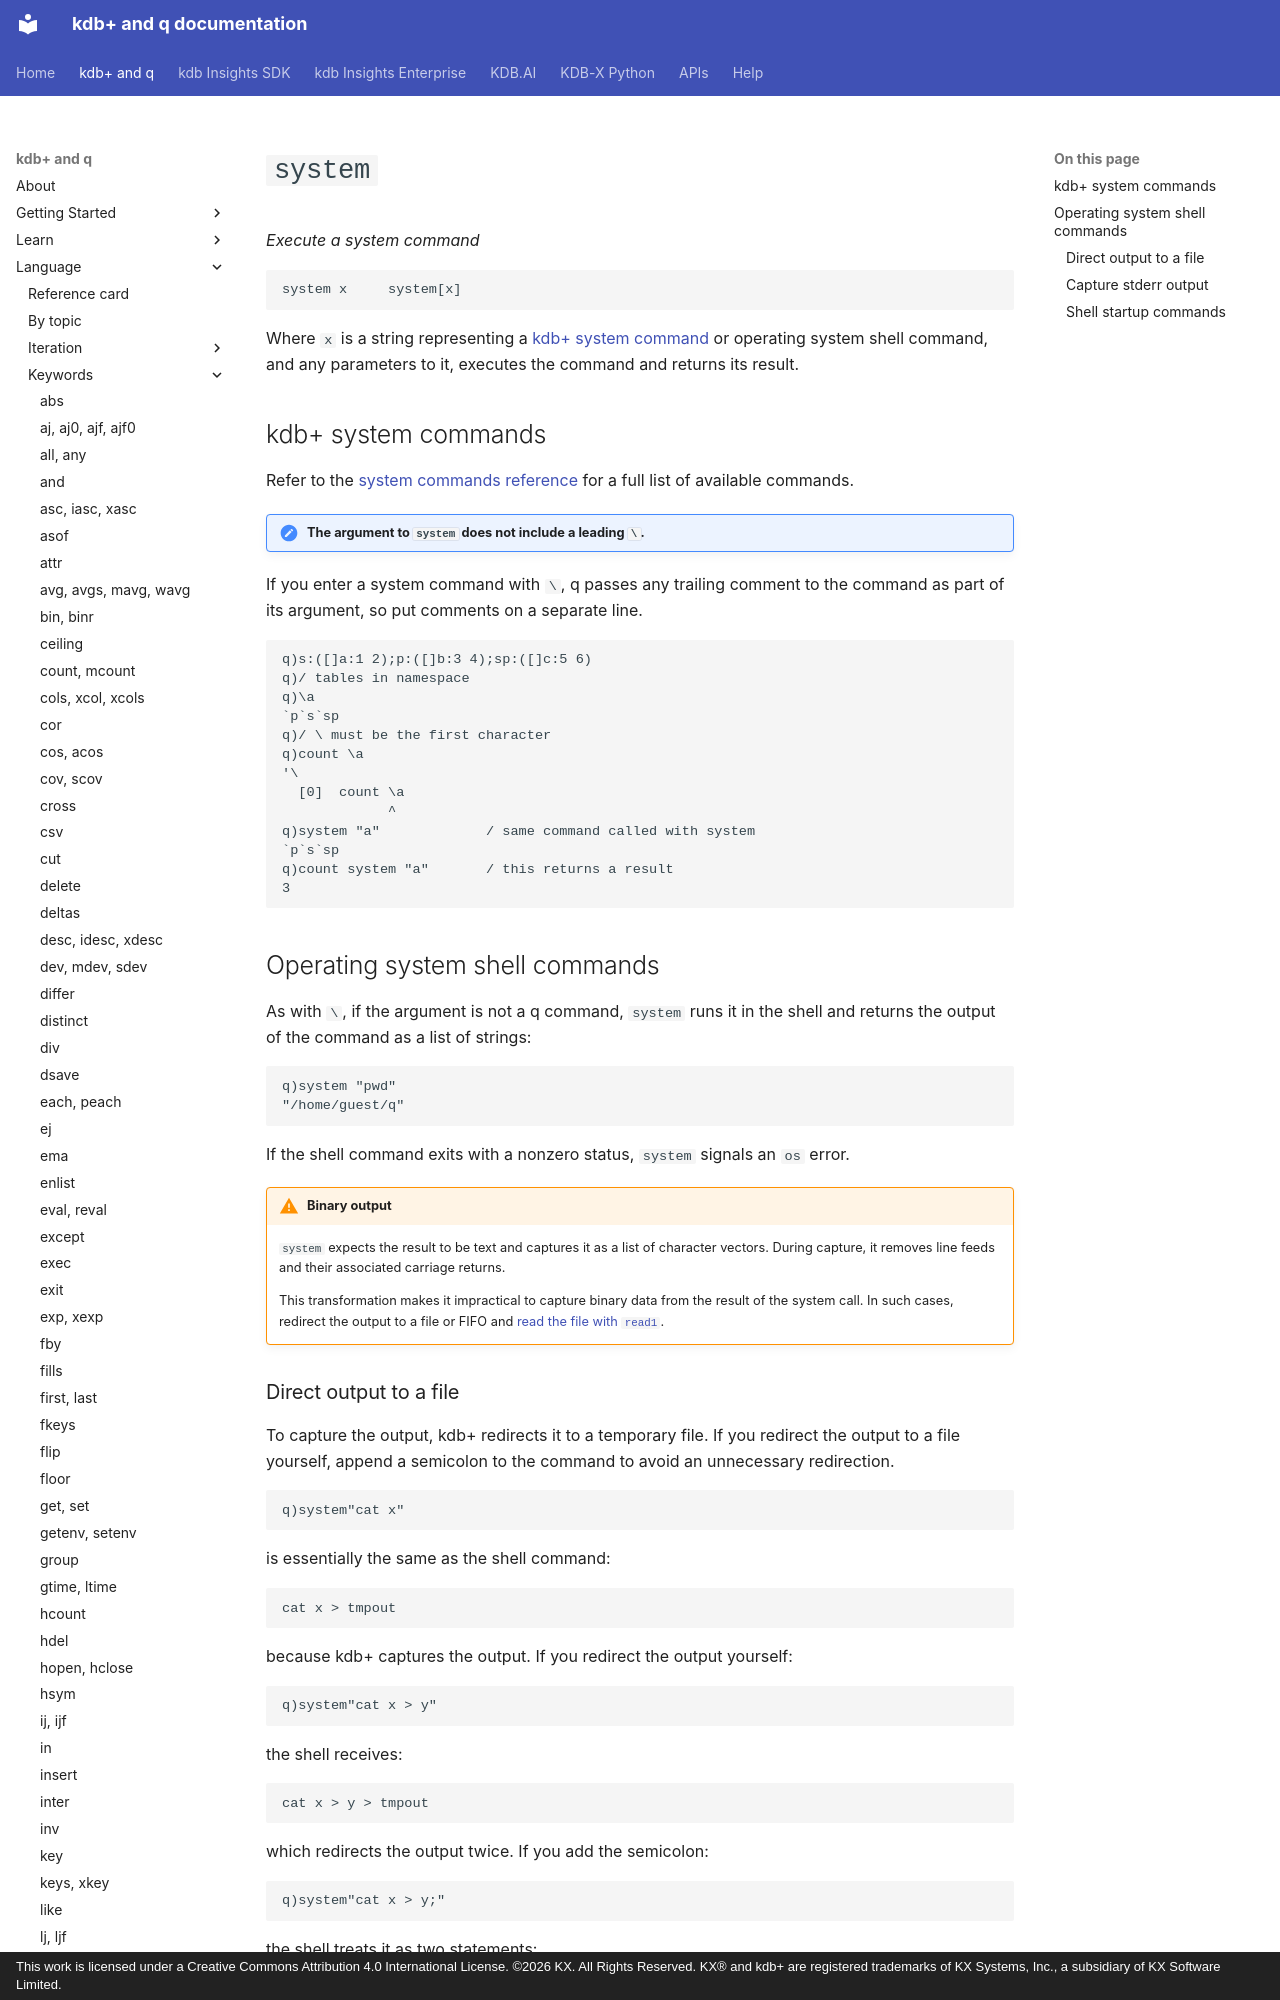

repository: KxSystems/docs · page: ref/system/index.html · generator: mkdocs · copyright: This work is licensed under a Creative Commons Attribution 4.0 International License. ©2026 KX. All Rights Reserved. KX® and kdb+ are registered trademarks of KX Systems, Inc., a subsidiary of KX Software Limited.

---
title: system keyword executes a system command | Reference | kdb+ and q documentation
description: system is a q keyword that executes a system command.
keywords: command, system, shell, os, kdb+, q
author: KX Systems, Inc., a subsidiary of KX Software Limited
---

# `system`

_Execute a system command_

```syntax
system x     system[x]
```

Where `x` is a string representing a [kdb+ system command](../basics/syscmds.md) or operating system shell command, and any parameters to it, executes the command and returns its result.

## kdb+ system commands

Refer to the [system commands reference](../basics/syscmds.md) for a full list of available commands.

!!! note "The argument to `system` does not include a leading `\`."

If you enter a system command with `\`, q passes any trailing comment to the command as part of its argument, so put comments on a separate line.

```q
q)s:([]a:1 2);p:([]b:3 4);sp:([]c:5 6)
q)/ tables in namespace
q)\a
`p`s`sp
q)/ \ must be the first character
q)count \a
'\
  [0]  count \a
             ^
q)system "a"             / same command called with system
`p`s`sp
q)count system "a"       / this returns a result
3
```
